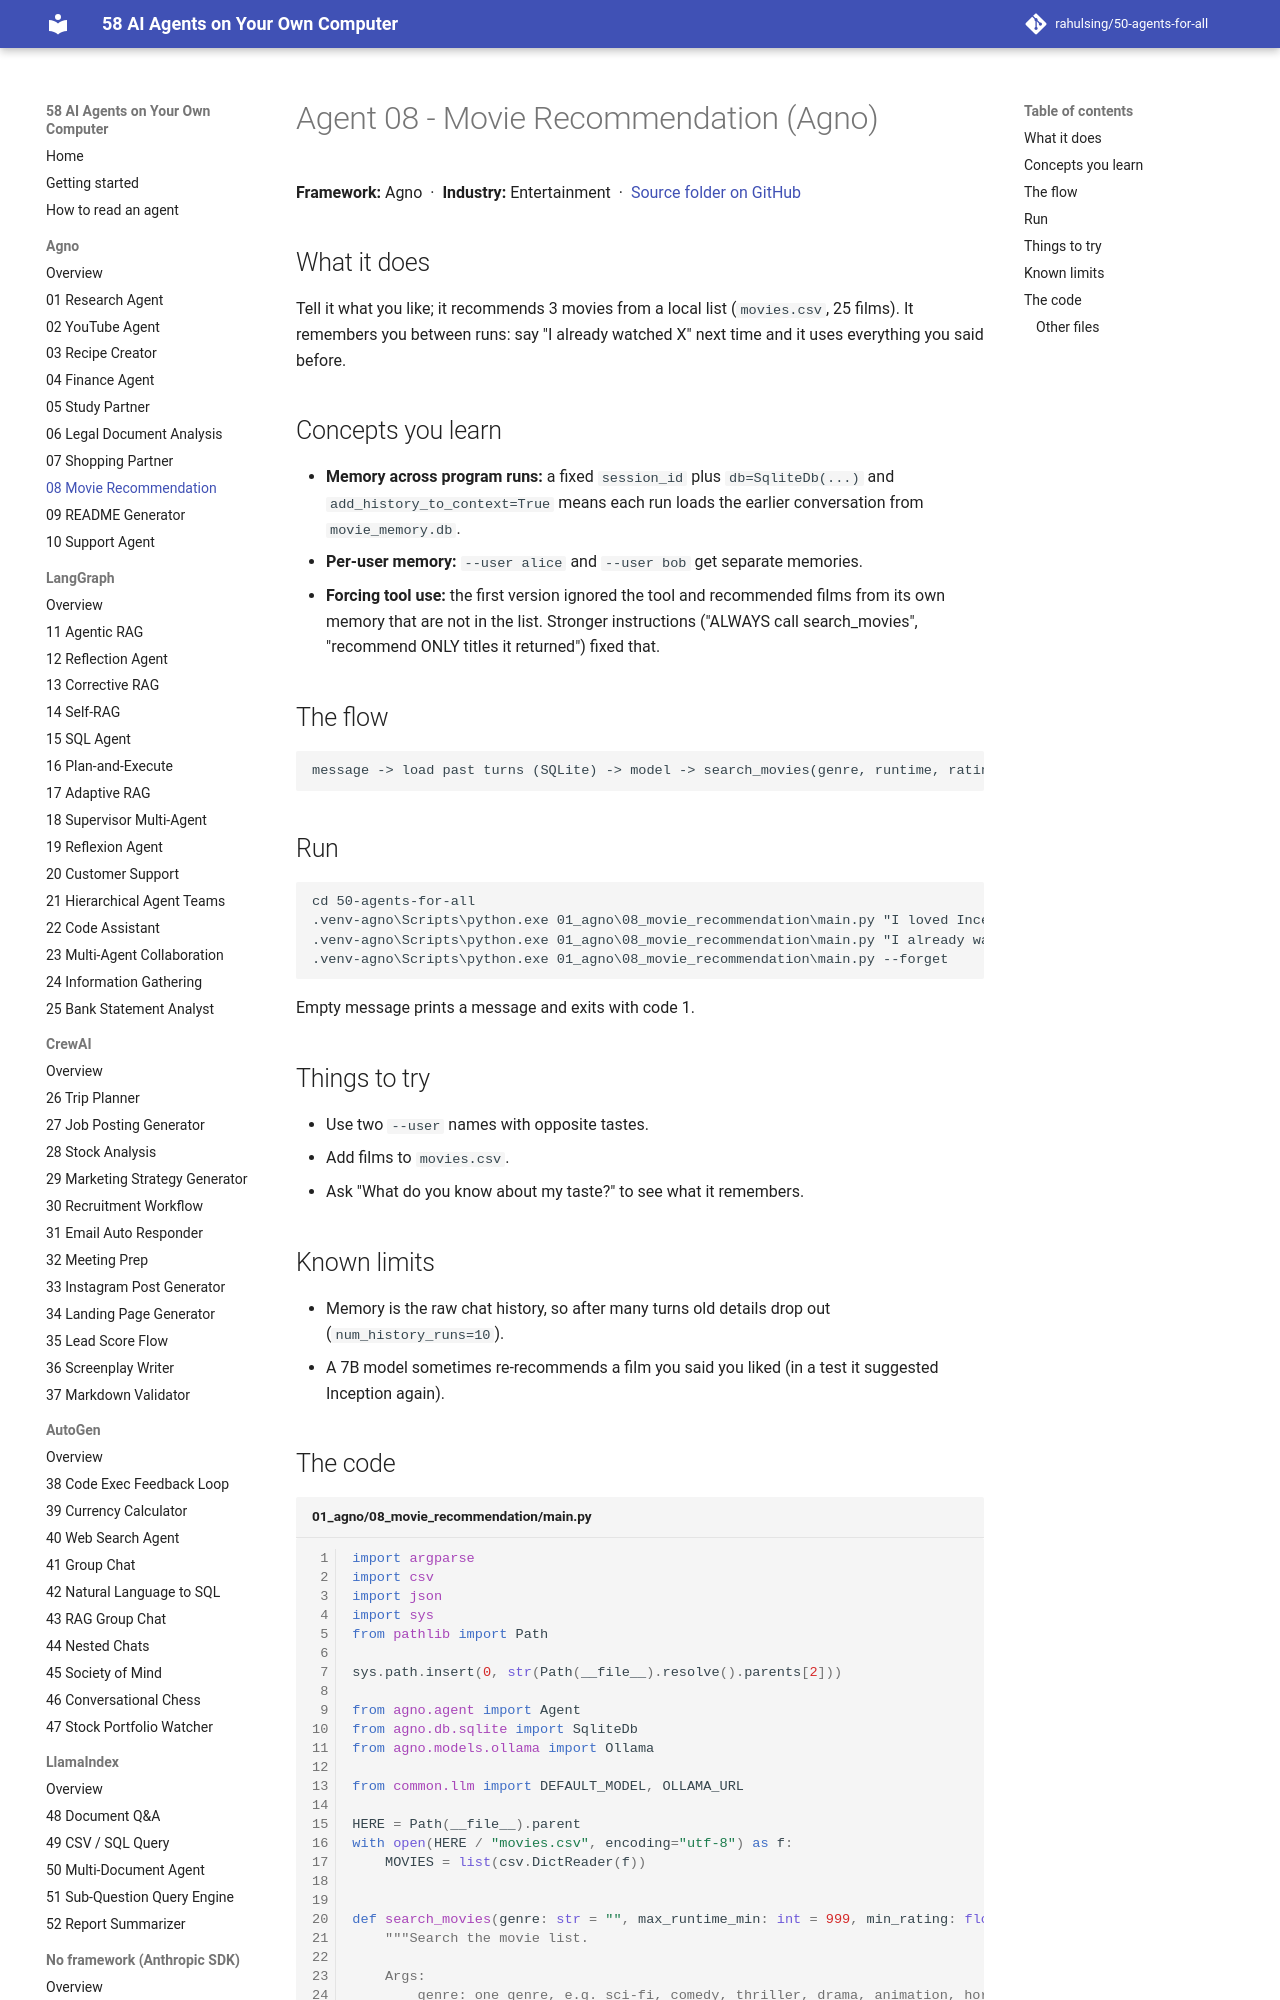

repository: rahulsing/50-agents-for-all · page: agents/01_agno/08_movie_recommendation/index.html · generator: mkdocs

# Agent 08 - Movie Recommendation (Agno)

## What it does
Tell it what you like; it recommends 3 movies from a local list (`movies.csv`, 25 films). It remembers you between runs: say "I already watched X" next time and it uses everything you said before.

## Concepts you learn
- **Memory across program runs:** a fixed `session_id` plus `db=SqliteDb(...)` and `add_history_to_context=True` means each run loads the earlier conversation from `movie_memory.db`.
- **Per-user memory:** `--user alice` and `--user bob` get separate memories.
- **Forcing tool use:** the first version ignored the tool and recommended films from its own memory that are not in the list. Stronger instructions ("ALWAYS call search_movies", "recommend ONLY titles it returned") fixed that.

## The flow
```
message -> load past turns (SQLite) -> model -> search_movies(genre, runtime, rating) -> 3 picks -> save turn
```
